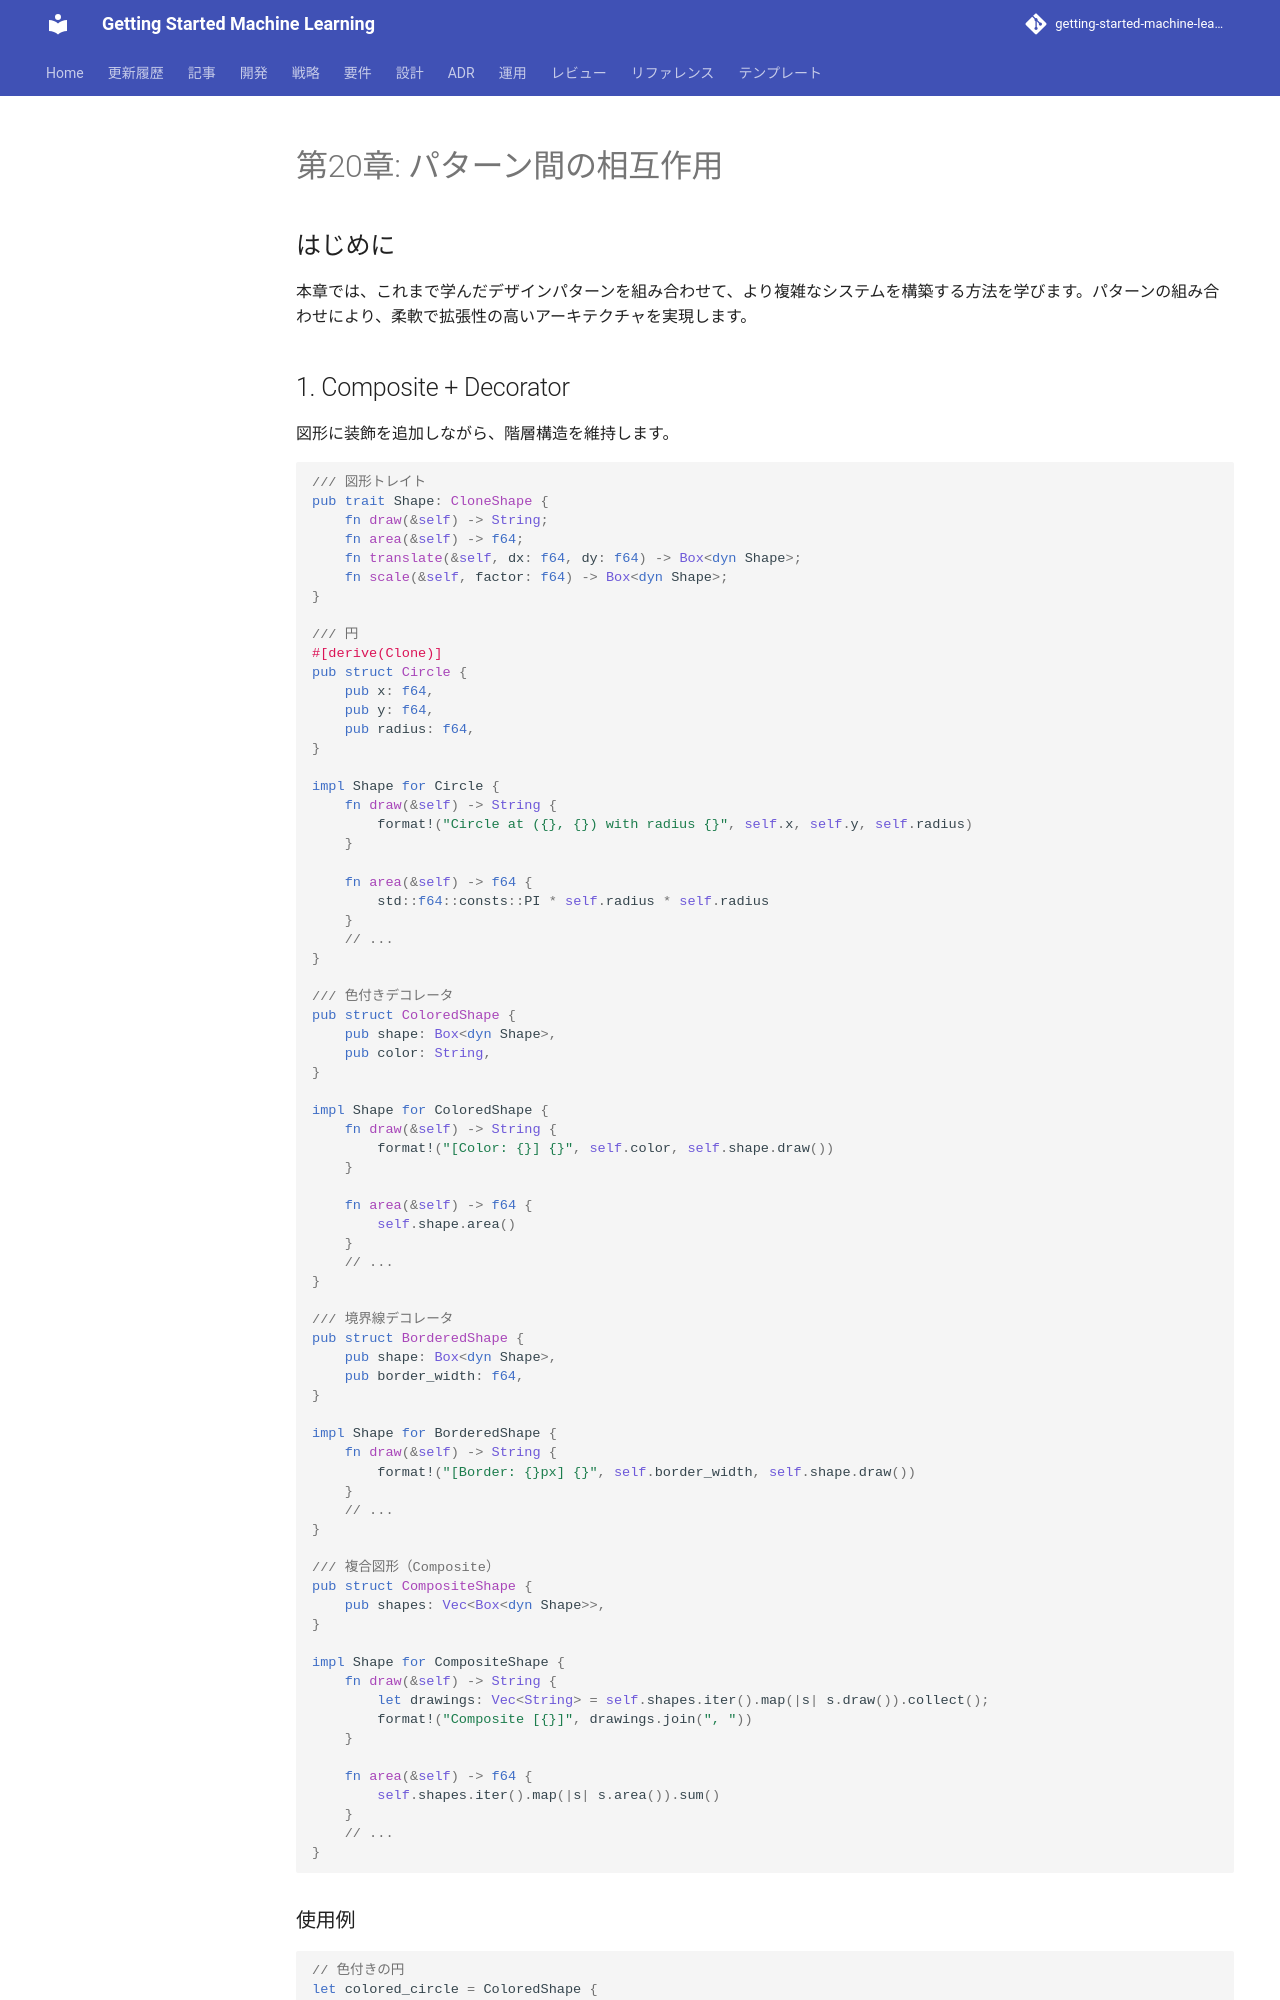

repository: k2works/getting-started-machine-learning · page: article/functional-desgin-ppp/rust/20-pattern-interactions/index.html · generator: mkdocs

---
type: Article
title: "第20章: パターン間の相互作用"
description: "本章では、これまで学んだデザインパターンを組み合わせて、より複雑なシステムを構築する方法を学びます。"
tags: [article, functional-desgin-ppp, rust]
status: stable
generated: { by: human:kakimomokuri, at: 2026-03-24T05:22:28Z }
---

# 第20章: パターン間の相互作用

## はじめに

本章では、これまで学んだデザインパターンを組み合わせて、より複雑なシステムを構築する方法を学びます。パターンの組み合わせにより、柔軟で拡張性の高いアーキテクチャを実現します。

## 1. Composite + Decorator

図形に装飾を追加しながら、階層構造を維持します。

```rust
/// 図形トレイト
pub trait Shape: CloneShape {
    fn draw(&self) -> String;
    fn area(&self) -> f64;
    fn translate(&self, dx: f64, dy: f64) -> Box<dyn Shape>;
    fn scale(&self, factor: f64) -> Box<dyn Shape>;
}

/// 円
#[derive(Clone)]
pub struct Circle {
    pub x: f64,
    pub y: f64,
    pub radius: f64,
}

impl Shape for Circle {
    fn draw(&self) -> String {
        format!("Circle at ({}, {}) with radius {}", self.x, self.y, self.radius)
    }

    fn area(&self) -> f64 {
        std::f64::consts::PI * self.radius * self.radius
    }
    // ...
}

/// 色付きデコレータ
pub struct ColoredShape {
    pub shape: Box<dyn Shape>,
    pub color: String,
}

impl Shape for ColoredShape {
    fn draw(&self) -> String {
        format!("[Color: {}] {}", self.color, self.shape.draw())
    }

    fn area(&self) -> f64 {
        self.shape.area()
    }
    // ...
}

/// 境界線デコレータ
pub struct BorderedShape {
    pub shape: Box<dyn Shape>,
    pub border_width: f64,
}

impl Shape for BorderedShape {
    fn draw(&self) -> String {
        format!("[Border: {}px] {}", self.border_width, self.shape.draw())
    }
    // ...
}

/// 複合図形（Composite）
pub struct CompositeShape {
    pub shapes: Vec<Box<dyn Shape>>,
}

impl Shape for CompositeShape {
    fn draw(&self) -> String {
        let drawings: Vec<String> = self.shapes.iter().map(|s| s.draw()).collect();
        format!("Composite [{}]", drawings.join(", "))
    }

    fn area(&self) -> f64 {
        self.shapes.iter().map(|s| s.area()).sum()
    }
    // ...
}
```
